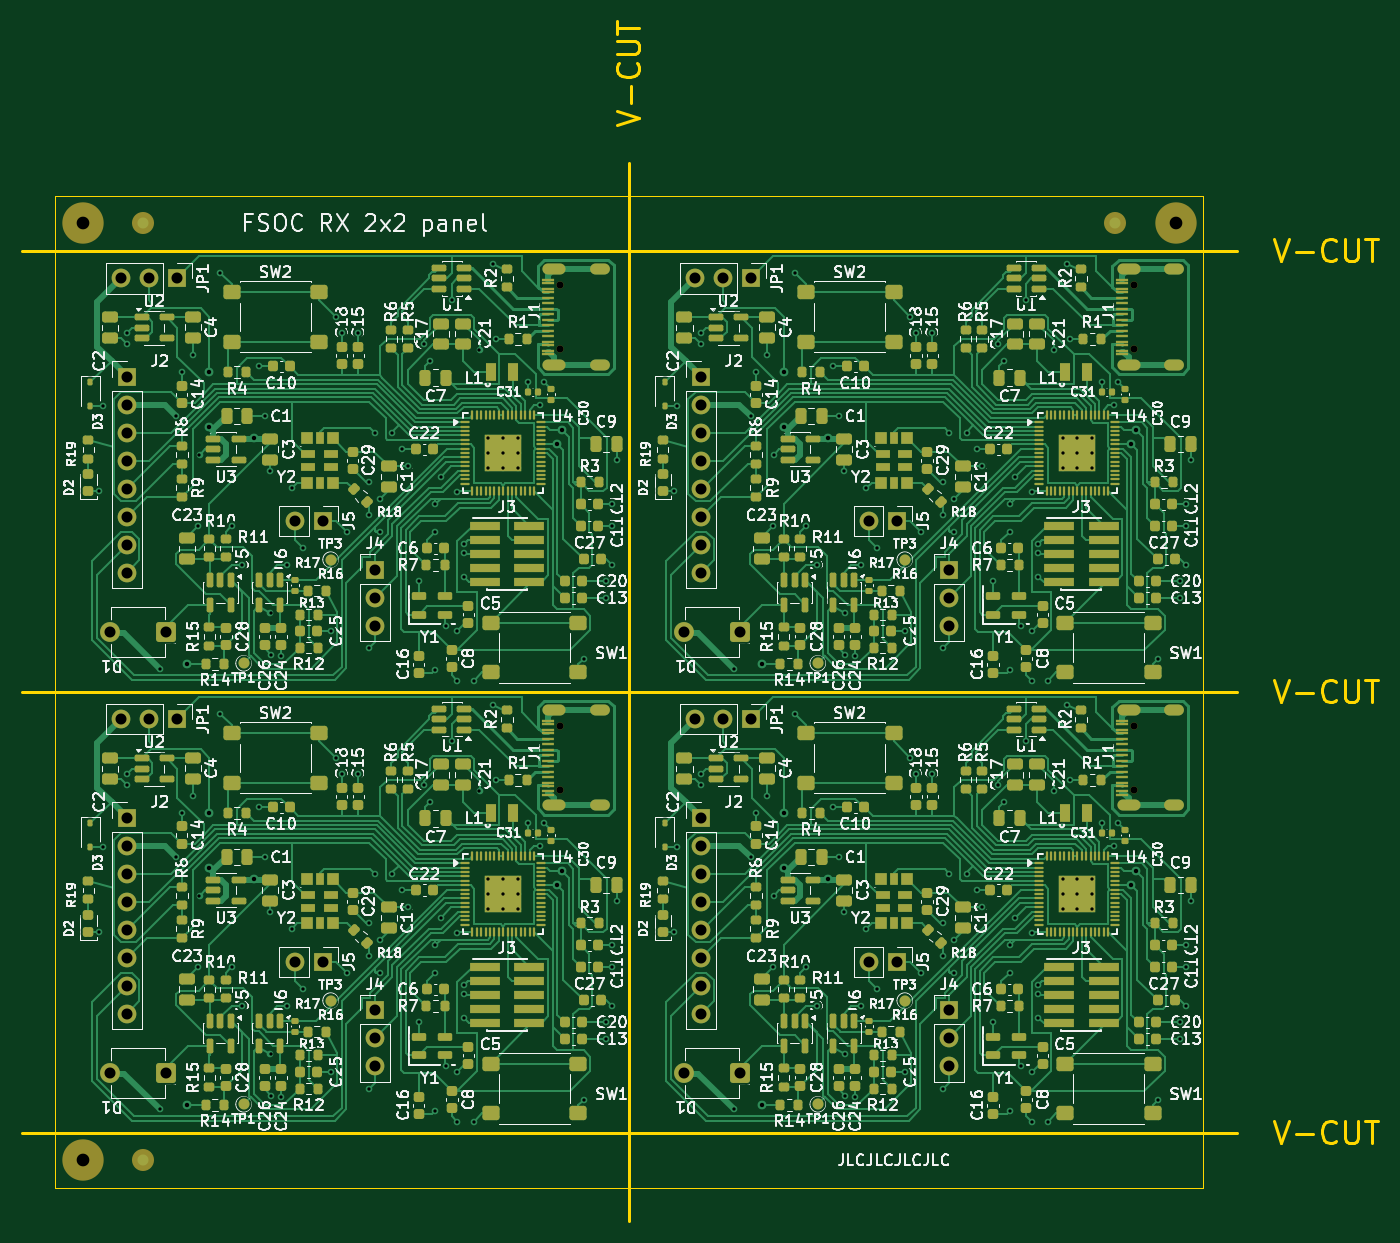
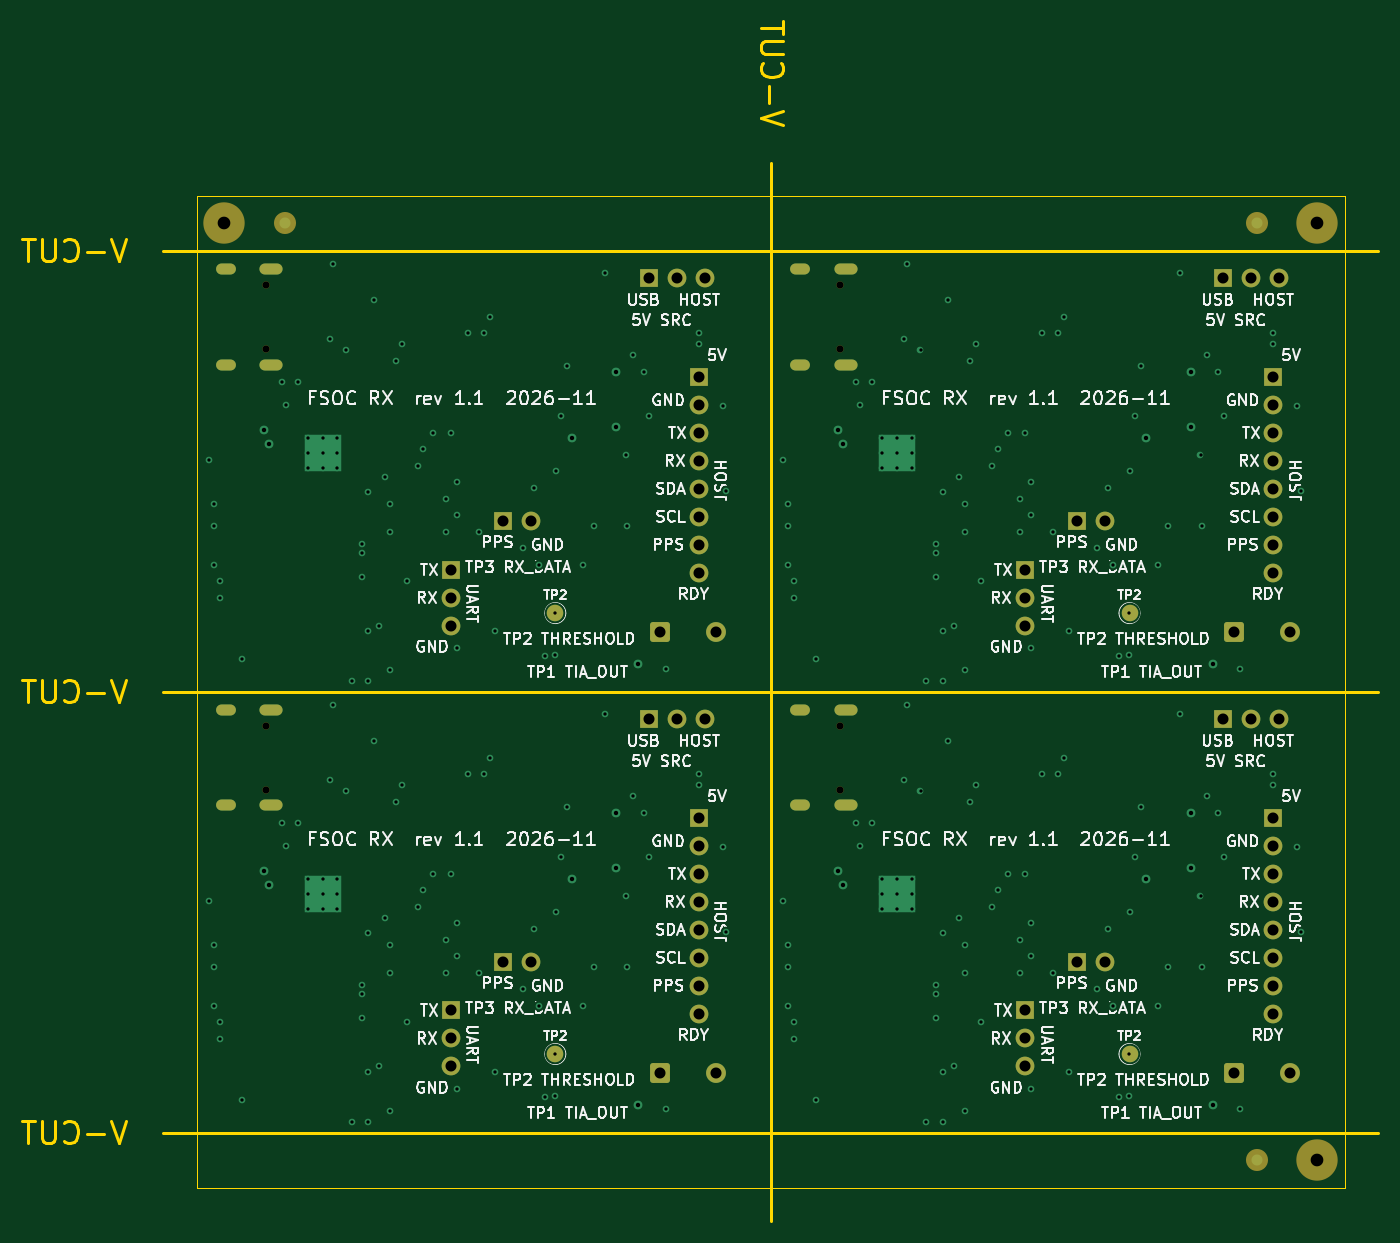
Circuit board: 11 layer files. Board 123.0 x 108.8 mm.
- bottom_copper: fsoc-rx-panel-B_Cu.gbl (18342 bytes)
- bottom_mask: fsoc-rx-panel-B_Mask.gbs (4938 bytes)
- paste: fsoc-rx-panel-B_Paste.gbp (458 bytes)
- bottom_silk: fsoc-rx-panel-B_Silkscreen.gbo (199387 bytes)
- outline: fsoc-rx-panel-Edge_Cuts.gm1 (6785 bytes)
- top_copper: fsoc-rx-panel-F_Cu.gtl (240985 bytes)
- top_mask: fsoc-rx-panel-F_Mask.gts (38165 bytes)
- paste: fsoc-rx-panel-F_Paste.gtp (34456 bytes)
- top_silk: fsoc-rx-panel-F_Silkscreen.gto (510110 bytes)
- drill: fsoc-rx-panel-NPTH.drl (564 bytes)
- drill: fsoc-rx-panel-PTH.drl (7034 bytes)

=== bottom_copper: fsoc-rx-panel-B_Cu.gbl (18342 bytes, source omitted) ===
=== bottom_mask: fsoc-rx-panel-B_Mask.gbs ===
%TF.GenerationSoftware,KiCad,Pcbnew,10.0.5*%
%TF.CreationDate,2026-11-14T16:03:23+02:00*%
%TF.ProjectId,fsoc-rx-panel,66736f63-2d72-4782-9d70-616e656c2e6b,rev?*%
%TF.SameCoordinates,Original*%
%TF.FileFunction,Soldermask,Bot*%
%TF.FilePolarity,Negative*%
%FSLAX46Y46*%
G04 Gerber Fmt 4.6, Leading zero omitted, Abs format (unit mm)*
G04 Created by KiCad (PCBNEW 10.0.5) date 2026-11-14 16:03:23*
%MOMM*%
%LPD*%
G01*
G04 APERTURE LIST*
G04 Aperture macros list*
%AMRoundRect*
0 Rectangle with rounded corners*
0 $1 Rounding radius*
0 $2 $3 $4 $5 $6 $7 $8 $9 X,Y pos of 4 corners*
0 Add a 4 corners polygon primitive as box body*
4,1,4,$2,$3,$4,$5,$6,$7,$8,$9,$2,$3,0*
0 Add four circle primitives for the rounded corners*
1,1,$1+$1,$2,$3*
1,1,$1+$1,$4,$5*
1,1,$1+$1,$6,$7*
1,1,$1+$1,$8,$9*
0 Add four rect primitives between the rounded corners*
20,1,$1+$1,$2,$3,$4,$5,0*
20,1,$1+$1,$4,$5,$6,$7,0*
20,1,$1+$1,$6,$7,$8,$9,0*
20,1,$1+$1,$8,$9,$2,$3,0*%
G04 Aperture macros list end*
%ADD10R,1.700000X1.700000*%
%ADD11C,1.700000*%
%ADD12C,0.650000*%
%ADD13O,2.100000X1.000000*%
%ADD14O,1.800000X1.000000*%
%ADD15RoundRect,0.250000X0.650000X0.650000X-0.650000X0.650000X-0.650000X-0.650000X0.650000X-0.650000X0*%
%ADD16O,1.800000X1.800000*%
%ADD17C,3.752000*%
%ADD18C,1.500000*%
%ADD19C,2.000000*%
G04 APERTURE END LIST*
D10*
%TO.C,JP1*%
X159540000Y-67500000D03*
D11*
X157000000Y-67500000D03*
X154460000Y-67500000D03*
%TD*%
D10*
%TO.C,J2*%
X155000000Y-36420000D03*
D11*
X155000000Y-38960000D03*
X155000000Y-41500000D03*
X155000000Y-44040000D03*
X155000000Y-46580000D03*
X155000000Y-49120000D03*
X155000000Y-51660000D03*
X155000000Y-54200000D03*
%TD*%
D10*
%TO.C,J5*%
X172775000Y-49500000D03*
D11*
X170235000Y-49500000D03*
%TD*%
D10*
%TO.C,J2*%
X102912500Y-76420000D03*
D11*
X102912500Y-78960000D03*
X102912500Y-81500000D03*
X102912500Y-84040000D03*
X102912500Y-86580000D03*
X102912500Y-89120000D03*
X102912500Y-91660000D03*
X102912500Y-94200000D03*
%TD*%
D10*
%TO.C,J4*%
X125412500Y-53920000D03*
D11*
X125412500Y-56460000D03*
X125412500Y-59000000D03*
%TD*%
D10*
%TO.C,J5*%
X120687500Y-89500000D03*
D11*
X118147500Y-89500000D03*
%TD*%
D10*
%TO.C,J4*%
X125412500Y-93920000D03*
D11*
X125412500Y-96460000D03*
X125412500Y-99000000D03*
%TD*%
D10*
%TO.C,J4*%
X177500000Y-53920000D03*
D11*
X177500000Y-56460000D03*
X177500000Y-59000000D03*
%TD*%
D12*
%TO.C,J1*%
X194305000Y-73890000D03*
X194305000Y-68110000D03*
D13*
X193795000Y-75320000D03*
D14*
X197945000Y-75320000D03*
D13*
X193795000Y-66680000D03*
D14*
X197945000Y-66680000D03*
%TD*%
D15*
%TO.C,D1*%
X106452500Y-99612500D03*
D16*
X101372500Y-99612500D03*
%TD*%
D12*
%TO.C,J1*%
X142217500Y-33890000D03*
X142217500Y-28110000D03*
D13*
X141707500Y-35320000D03*
D14*
X145857500Y-35320000D03*
D13*
X141707500Y-26680000D03*
D14*
X145857500Y-26680000D03*
%TD*%
D10*
%TO.C,JP1*%
X107452500Y-67500000D03*
D11*
X104912500Y-67500000D03*
X102372500Y-67500000D03*
%TD*%
D17*
%TO.C,KiKit_TO_3*%
X98912500Y-107500000D03*
%TD*%
D10*
%TO.C,J4*%
X177500000Y-93920000D03*
D11*
X177500000Y-96460000D03*
X177500000Y-99000000D03*
%TD*%
D17*
%TO.C,KiKit_TO_1*%
X98912500Y-22500000D03*
%TD*%
D10*
%TO.C,JP1*%
X159540000Y-27500000D03*
D11*
X157000000Y-27500000D03*
X154460000Y-27500000D03*
%TD*%
D10*
%TO.C,J5*%
X172775000Y-89500000D03*
D11*
X170235000Y-89500000D03*
%TD*%
D15*
%TO.C,D1*%
X106452500Y-59612500D03*
D16*
X101372500Y-59612500D03*
%TD*%
D12*
%TO.C,J1*%
X194305000Y-33890000D03*
X194305000Y-28110000D03*
D13*
X193795000Y-35320000D03*
D14*
X197945000Y-35320000D03*
D13*
X193795000Y-26680000D03*
D14*
X197945000Y-26680000D03*
%TD*%
D10*
%TO.C,J2*%
X155000000Y-76420000D03*
D11*
X155000000Y-78960000D03*
X155000000Y-81500000D03*
X155000000Y-84040000D03*
X155000000Y-86580000D03*
X155000000Y-89120000D03*
X155000000Y-91660000D03*
X155000000Y-94200000D03*
%TD*%
D10*
%TO.C,J2*%
X102912500Y-36420000D03*
D11*
X102912500Y-38960000D03*
X102912500Y-41500000D03*
X102912500Y-44040000D03*
X102912500Y-46580000D03*
X102912500Y-49120000D03*
X102912500Y-51660000D03*
X102912500Y-54200000D03*
%TD*%
D15*
%TO.C,D1*%
X158540000Y-99612500D03*
D16*
X153460000Y-99612500D03*
%TD*%
D10*
%TO.C,JP1*%
X107452500Y-27500000D03*
D11*
X104912500Y-27500000D03*
X102372500Y-27500000D03*
%TD*%
D12*
%TO.C,J1*%
X142217500Y-73890000D03*
X142217500Y-68110000D03*
D13*
X141707500Y-75320000D03*
D14*
X145857500Y-75320000D03*
D13*
X141707500Y-66680000D03*
D14*
X145857500Y-66680000D03*
%TD*%
D10*
%TO.C,J5*%
X120687500Y-49500000D03*
D11*
X118147500Y-49500000D03*
%TD*%
D17*
%TO.C,KiKit_TO_2*%
X198087500Y-22500000D03*
%TD*%
D15*
%TO.C,D1*%
X158540000Y-59612500D03*
D16*
X153460000Y-59612500D03*
%TD*%
D18*
%TO.C,TP2*%
X115952500Y-97870000D03*
%TD*%
%TO.C,TP2*%
X115952500Y-57870000D03*
%TD*%
%TO.C,TP2*%
X168040000Y-57870000D03*
%TD*%
%TO.C,TP2*%
X168040000Y-97870000D03*
%TD*%
D19*
%TO.C,KiKit_FID_B_2*%
X192587500Y-22500000D03*
%TD*%
%TO.C,KiKit_FID_B_3*%
X104412500Y-107500000D03*
%TD*%
%TO.C,KiKit_FID_B_1*%
X104412500Y-22500000D03*
%TD*%
M02*

=== paste: fsoc-rx-panel-B_Paste.gbp ===
%TF.GenerationSoftware,KiCad,Pcbnew,10.0.5*%
%TF.CreationDate,2026-11-14T16:03:23+02:00*%
%TF.ProjectId,fsoc-rx-panel,66736f63-2d72-4782-9d70-616e656c2e6b,rev?*%
%TF.SameCoordinates,Original*%
%TF.FileFunction,Paste,Bot*%
%TF.FilePolarity,Positive*%
%FSLAX46Y46*%
G04 Gerber Fmt 4.6, Leading zero omitted, Abs format (unit mm)*
G04 Created by KiCad (PCBNEW 10.0.5) date 2026-11-14 16:03:23*
%MOMM*%
%LPD*%
G01*
G04 APERTURE LIST*
G04 APERTURE END LIST*
M02*

=== bottom_silk: fsoc-rx-panel-B_Silkscreen.gbo (199387 bytes, source omitted) ===
=== outline: fsoc-rx-panel-Edge_Cuts.gm1 ===
%TF.GenerationSoftware,KiCad,Pcbnew,10.0.5*%
%TF.CreationDate,2026-11-14T16:03:23+02:00*%
%TF.ProjectId,fsoc-rx-panel,66736f63-2d72-4782-9d70-616e656c2e6b,rev?*%
%TF.SameCoordinates,Original*%
%TF.FileFunction,Profile,NP*%
%FSLAX46Y46*%
G04 Gerber Fmt 4.6, Leading zero omitted, Abs format (unit mm)*
G04 Created by KiCad (PCBNEW 10.0.5) date 2026-11-14 16:03:23*
%MOMM*%
%LPD*%
G01*
G04 APERTURE LIST*
%TA.AperFunction,Profile*%
%ADD10C,0.300000*%
%TD*%
%TA.AperFunction,Profile*%
%ADD11C,0.100000*%
%TD*%
%ADD12C,0.300000*%
G04 APERTURE END LIST*
D10*
X93412500Y-25000000D02*
X203587500Y-25000000D01*
X93412500Y-65000000D02*
X203587500Y-65000000D01*
X93412500Y-105000000D02*
X203587500Y-105000000D01*
D11*
X96412500Y-20000000D02*
X96412500Y-110000000D01*
X96412500Y-110000000D02*
X200587500Y-110000000D01*
D10*
X148496250Y-17000000D02*
X148496250Y-113000000D01*
D11*
X200587500Y-20000000D02*
X96412500Y-20000000D01*
X200587500Y-110000000D02*
X200587500Y-20000000D01*
D12*
X206975344Y-23909638D02*
X207642010Y-25909638D01*
X207642010Y-25909638D02*
X208308677Y-23909638D01*
X208975344Y-25147733D02*
X210499154Y-25147733D01*
X212594391Y-25719161D02*
X212499153Y-25814400D01*
X212499153Y-25814400D02*
X212213439Y-25909638D01*
X212213439Y-25909638D02*
X212022963Y-25909638D01*
X212022963Y-25909638D02*
X211737248Y-25814400D01*
X211737248Y-25814400D02*
X211546772Y-25623923D01*
X211546772Y-25623923D02*
X211451534Y-25433447D01*
X211451534Y-25433447D02*
X211356296Y-25052495D01*
X211356296Y-25052495D02*
X211356296Y-24766780D01*
X211356296Y-24766780D02*
X211451534Y-24385828D01*
X211451534Y-24385828D02*
X211546772Y-24195352D01*
X211546772Y-24195352D02*
X211737248Y-24004876D01*
X211737248Y-24004876D02*
X212022963Y-23909638D01*
X212022963Y-23909638D02*
X212213439Y-23909638D01*
X212213439Y-23909638D02*
X212499153Y-24004876D01*
X212499153Y-24004876D02*
X212594391Y-24100114D01*
X213451534Y-23909638D02*
X213451534Y-25528685D01*
X213451534Y-25528685D02*
X213546772Y-25719161D01*
X213546772Y-25719161D02*
X213642010Y-25814400D01*
X213642010Y-25814400D02*
X213832486Y-25909638D01*
X213832486Y-25909638D02*
X214213439Y-25909638D01*
X214213439Y-25909638D02*
X214403915Y-25814400D01*
X214403915Y-25814400D02*
X214499153Y-25719161D01*
X214499153Y-25719161D02*
X214594391Y-25528685D01*
X214594391Y-25528685D02*
X214594391Y-23909638D01*
X215261058Y-23909638D02*
X216403915Y-23909638D01*
X215832486Y-25909638D02*
X215832486Y-23909638D01*
X206975344Y-63909638D02*
X207642010Y-65909638D01*
X207642010Y-65909638D02*
X208308677Y-63909638D01*
X208975344Y-65147733D02*
X210499154Y-65147733D01*
X212594391Y-65719161D02*
X212499153Y-65814400D01*
X212499153Y-65814400D02*
X212213439Y-65909638D01*
X212213439Y-65909638D02*
X212022963Y-65909638D01*
X212022963Y-65909638D02*
X211737248Y-65814400D01*
X211737248Y-65814400D02*
X211546772Y-65623923D01*
X211546772Y-65623923D02*
X211451534Y-65433447D01*
X211451534Y-65433447D02*
X211356296Y-65052495D01*
X211356296Y-65052495D02*
X211356296Y-64766780D01*
X211356296Y-64766780D02*
X211451534Y-64385828D01*
X211451534Y-64385828D02*
X211546772Y-64195352D01*
X211546772Y-64195352D02*
X211737248Y-64004876D01*
X211737248Y-64004876D02*
X212022963Y-63909638D01*
X212022963Y-63909638D02*
X212213439Y-63909638D01*
X212213439Y-63909638D02*
X212499153Y-64004876D01*
X212499153Y-64004876D02*
X212594391Y-64100114D01*
X213451534Y-63909638D02*
X213451534Y-65528685D01*
X213451534Y-65528685D02*
X213546772Y-65719161D01*
X213546772Y-65719161D02*
X213642010Y-65814400D01*
X213642010Y-65814400D02*
X213832486Y-65909638D01*
X213832486Y-65909638D02*
X214213439Y-65909638D01*
X214213439Y-65909638D02*
X214403915Y-65814400D01*
X214403915Y-65814400D02*
X214499153Y-65719161D01*
X214499153Y-65719161D02*
X214594391Y-65528685D01*
X214594391Y-65528685D02*
X214594391Y-63909638D01*
X215261058Y-63909638D02*
X216403915Y-63909638D01*
X215832486Y-65909638D02*
X215832486Y-63909638D01*
X206975344Y-103909638D02*
X207642010Y-105909638D01*
X207642010Y-105909638D02*
X208308677Y-103909638D01*
X208975344Y-105147733D02*
X210499154Y-105147733D01*
X212594391Y-105719161D02*
X212499153Y-105814400D01*
X212499153Y-105814400D02*
X212213439Y-105909638D01*
X212213439Y-105909638D02*
X212022963Y-105909638D01*
X212022963Y-105909638D02*
X211737248Y-105814400D01*
X211737248Y-105814400D02*
X211546772Y-105623923D01*
X211546772Y-105623923D02*
X211451534Y-105433447D01*
X211451534Y-105433447D02*
X211356296Y-105052495D01*
X211356296Y-105052495D02*
X211356296Y-104766780D01*
X211356296Y-104766780D02*
X211451534Y-104385828D01*
X211451534Y-104385828D02*
X211546772Y-104195352D01*
X211546772Y-104195352D02*
X211737248Y-104004876D01*
X211737248Y-104004876D02*
X212022963Y-103909638D01*
X212022963Y-103909638D02*
X212213439Y-103909638D01*
X212213439Y-103909638D02*
X212499153Y-104004876D01*
X212499153Y-104004876D02*
X212594391Y-104100114D01*
X213451534Y-103909638D02*
X213451534Y-105528685D01*
X213451534Y-105528685D02*
X213546772Y-105719161D01*
X213546772Y-105719161D02*
X213642010Y-105814400D01*
X213642010Y-105814400D02*
X213832486Y-105909638D01*
X213832486Y-105909638D02*
X214213439Y-105909638D01*
X214213439Y-105909638D02*
X214403915Y-105814400D01*
X214403915Y-105814400D02*
X214499153Y-105719161D01*
X214499153Y-105719161D02*
X214594391Y-105528685D01*
X214594391Y-105528685D02*
X214594391Y-103909638D01*
X215261058Y-103909638D02*
X216403915Y-103909638D01*
X215832486Y-105909638D02*
X215832486Y-103909638D01*
X147405888Y-13612155D02*
X149405888Y-12945489D01*
X149405888Y-12945489D02*
X147405888Y-12278822D01*
X148643983Y-11612155D02*
X148643983Y-10088346D01*
X149215411Y-7993108D02*
X149310650Y-8088346D01*
X149310650Y-8088346D02*
X149405888Y-8374060D01*
X149405888Y-8374060D02*
X149405888Y-8564536D01*
X149405888Y-8564536D02*
X149310650Y-8850251D01*
X149310650Y-8850251D02*
X149120173Y-9040727D01*
X149120173Y-9040727D02*
X148929697Y-9135965D01*
X148929697Y-9135965D02*
X148548745Y-9231203D01*
X148548745Y-9231203D02*
X148263030Y-9231203D01*
X148263030Y-9231203D02*
X147882078Y-9135965D01*
X147882078Y-9135965D02*
X147691602Y-9040727D01*
X147691602Y-9040727D02*
X147501126Y-8850251D01*
X147501126Y-8850251D02*
X147405888Y-8564536D01*
X147405888Y-8564536D02*
X147405888Y-8374060D01*
X147405888Y-8374060D02*
X147501126Y-8088346D01*
X147501126Y-8088346D02*
X147596364Y-7993108D01*
X147405888Y-7135965D02*
X149024935Y-7135965D01*
X149024935Y-7135965D02*
X149215411Y-7040727D01*
X149215411Y-7040727D02*
X149310650Y-6945489D01*
X149310650Y-6945489D02*
X149405888Y-6755013D01*
X149405888Y-6755013D02*
X149405888Y-6374060D01*
X149405888Y-6374060D02*
X149310650Y-6183584D01*
X149310650Y-6183584D02*
X149215411Y-6088346D01*
X149215411Y-6088346D02*
X149024935Y-5993108D01*
X149024935Y-5993108D02*
X147405888Y-5993108D01*
X147405888Y-5326441D02*
X147405888Y-4183584D01*
X149405888Y-4755013D02*
X147405888Y-4755013D01*
M02*

=== top_copper: fsoc-rx-panel-F_Cu.gtl (240985 bytes, source omitted) ===
=== top_mask: fsoc-rx-panel-F_Mask.gts (38165 bytes, source omitted) ===
=== paste: fsoc-rx-panel-F_Paste.gtp (34456 bytes, source omitted) ===
=== top_silk: fsoc-rx-panel-F_Silkscreen.gto (510110 bytes, source omitted) ===
=== drill: fsoc-rx-panel-NPTH.drl ===
M48
; DRILL file KiCad 10.0.5 date 2026-11-14T16:03:24
; FORMAT={-:-/ absolute / metric / decimal}
; #@! TF.CreationDate,2026-11-14T16:03:24+02:00
; #@! TF.GenerationSoftware,Kicad,Pcbnew,10.0.5
; #@! TF.FileFunction,NonPlated,1,4,NPTH
FMAT,2
METRIC
; #@! TA.AperFunction,NonPlated,NPTH,ComponentDrill
T1C0.650
; #@! TA.AperFunction,NonPlated,NPTH,ComponentDrill
T2C1.152
%
G90
G05
T1
X142.218Y-28.11
X142.218Y-33.89
X142.218Y-68.11
X142.218Y-73.89
X194.305Y-28.11
X194.305Y-33.89
X194.305Y-68.11
X194.305Y-73.89
T2
X98.912Y-22.5
X98.912Y-107.5
X198.087Y-22.5
M30

=== drill: fsoc-rx-panel-PTH.drl (7034 bytes, source omitted) ===
